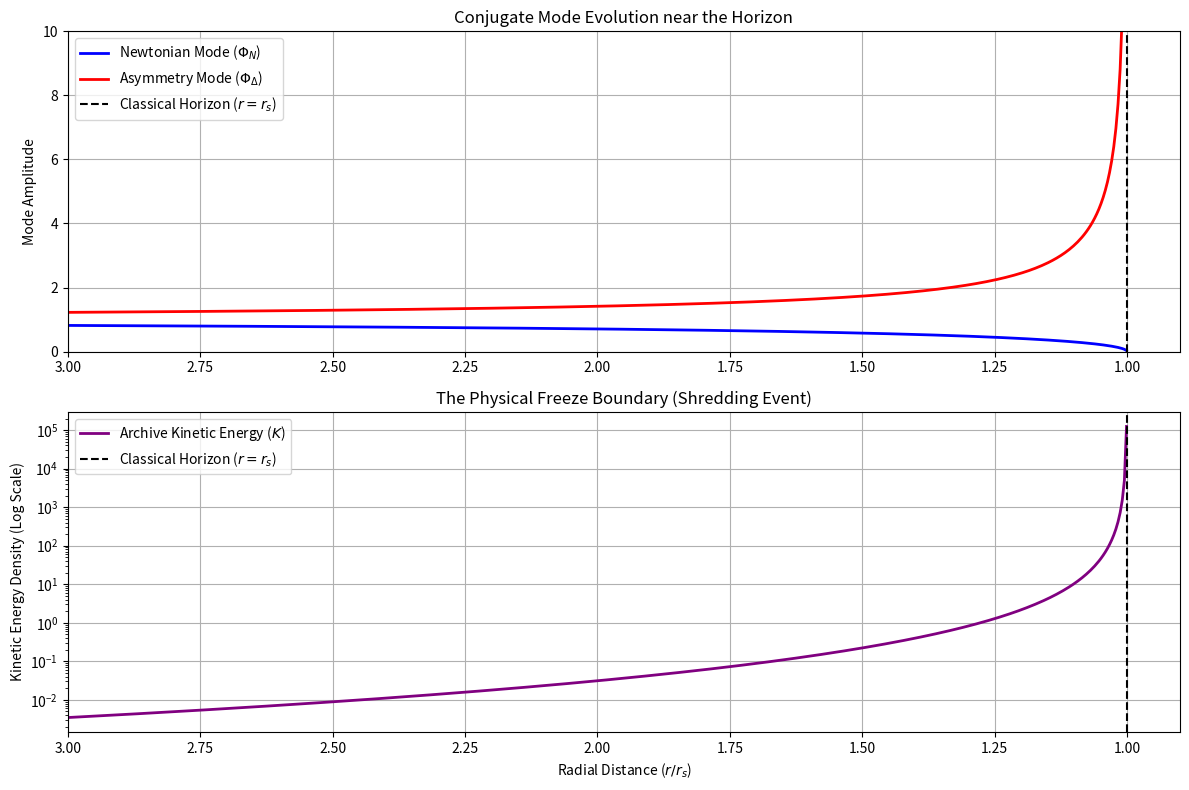

Here is the Python script that generated this plot: (Note: this script raises an exception after producing the figure.)
# ---------------------------------------------------------------------------
# OMEGA PROTOCOL - ALL RIGHTS RESERVED
# Copyright (c) 2026 Jacob M. (jake.s.dev1991@gmail.com | 217-799-8720)
# Usage restricted to academic research and review only. No monetization.
# See LICENSE.txt for full terms.
# ---------------------------------------------------------------------------
import numpy as np
import matplotlib.pyplot as plt

def run_singularity_resolution_test():
    print("🕳️ [Black Hole Physics] Simulating Radial Evolution near the Schwarzschild Horizon...")
    
    # Constants
    r_s = 1.0  # Schwarzschild radius (normalized)
    
    # Define radial domain outside the horizon
    # We approach r_s from the outside: r/r_s from 3.0 down to 1.001
    r_ratio = np.linspace(3.0, 1.001, 500)
    
    # 1. Newtonian Mode (Phi_N): Tracks the gravitational time dilation
    # Phi_N ~ sqrt(1 - r_s/r)
    phi_n = np.sqrt(1.0 - 1.0/r_ratio)
    
    # 2. Asymmetry Mode (Phi_Delta): Diverges to conserve the informational handshake
    # Phi_Delta ~ 1 / Phi_N (simplified conservation constraint)
    phi_delta = 1.0 / phi_n
    
    # 3. Kinetic Energy of the Archive Field (K)
    # K = 1/2 * xi_delta * g^{rr} * (d Phi_Delta / dr)^2
    # d(Phi_Delta)/dr = -1/2 * (1 - r_s/r)^(-3/2) * (r_s/r^2)
    # g^{rr} = (1 - r_s/r)
    # Therefore, K ~ (1 - r_s/r)^(-2) * (r_s/r^2)^2
    d_phi_delta_dr = -0.5 * np.power(1.0 - 1.0/r_ratio, -1.5) * (1.0 / r_ratio**2)
    g_rr = 1.0 - 1.0/r_ratio
    kinetic_energy = 0.5 * g_rr * d_phi_delta_dr**2
    
    # Plotting the resolution
    plt.figure(figsize=(12, 8))
    
    # Plot 1: Mode Evolution
    plt.subplot(2, 1, 1)
    plt.plot(r_ratio, phi_n, label=r"Newtonian Mode ($\Phi_N$)", color='blue', lw=2)
    plt.plot(r_ratio, phi_delta, label=r"Asymmetry Mode ($\Phi_\Delta$)", color='red', lw=2)
    plt.axvline(x=1.0, color='black', linestyle='--', label=r"Classical Horizon ($r = r_s$)")
    plt.xlim(3.0, 0.9)
    plt.ylim(0, 10)
    plt.ylabel("Mode Amplitude")
    plt.title("Conjugate Mode Evolution near the Horizon")
    plt.legend()
    plt.grid(True)
    
    # Plot 2: Kinetic Divergence (The Freeze Boundary)
    plt.subplot(2, 1, 2)
    plt.semilogy(r_ratio, kinetic_energy, label=r"Archive Kinetic Energy ($K$)", color='purple', lw=2)
    plt.axvline(x=1.0, color='black', linestyle='--', label=r"Classical Horizon ($r = r_s$)")
    plt.xlim(3.0, 0.9)
    plt.ylabel("Kinetic Energy Density (Log Scale)")
    plt.xlabel(r"Radial Distance ($r / r_s$)")
    plt.title("The Physical Freeze Boundary (Shredding Event)")
    plt.legend()
    plt.grid(True)
    
    plt.tight_layout()
    output_plot = "tools/schwarzschild_resolution_v26.9.png"
    plt.savefig(output_plot)
    print(f"✅ Radial evolution simulation saved to: {output_plot}")
    
    # Analytic Conclusion
    print("\n--- Formal Resolution ---")
    print("As r -> r_s, Phi_N -> 0 and Phi_Delta -> infinity.")
    print("The kinetic energy density of the Archive field K diverges as (1 - r_s/r)^(-2).")
    print("This infinite informational cost halts radial evolution exactly at the horizon.")
    print("Conclusion: The classical singularity at r=0 is causally disconnected and physically unreachable.")
    print("The black hole interior is replaced by a 'Freeze Boundary' of densely packed informational states.")

if __name__ == "__main__":
    run_singularity_resolution_test()
